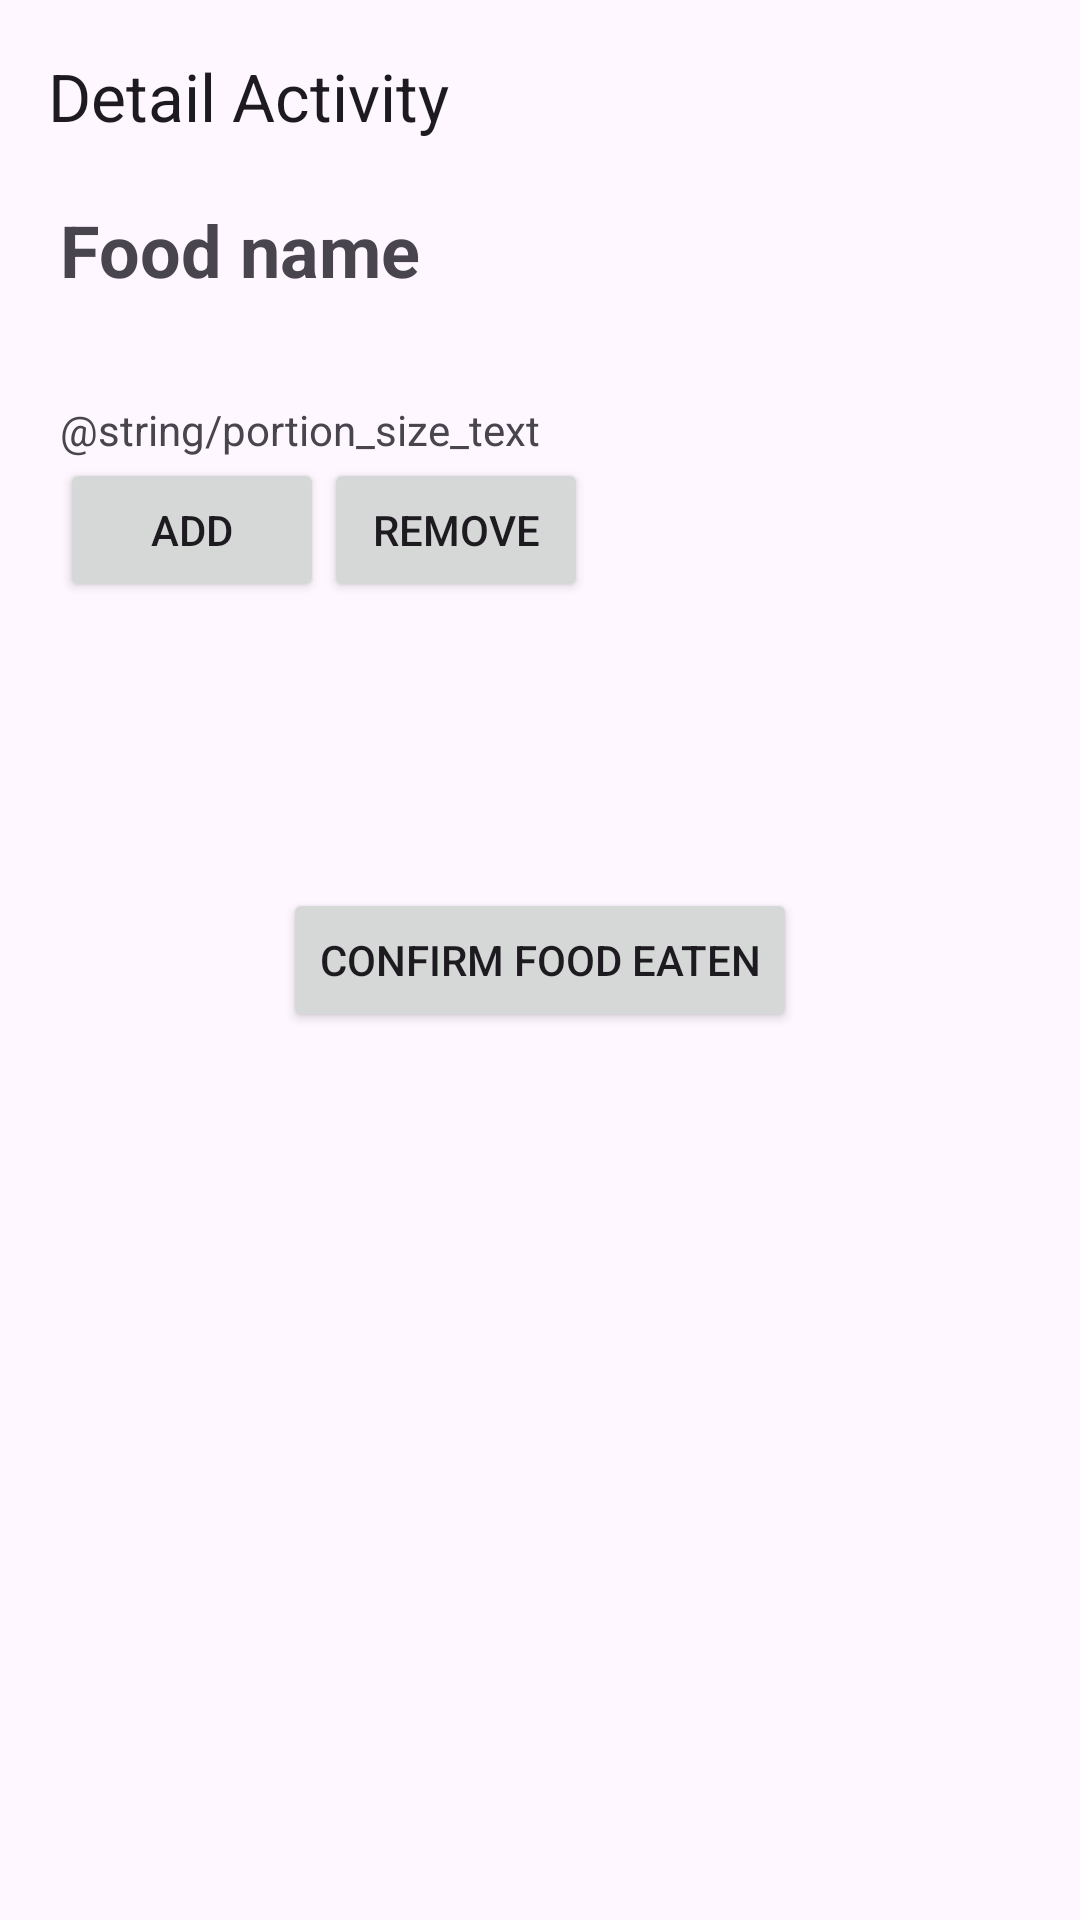

Android layout source for this screen:
<!-- AndroidManifest.xml: application theme Theme.CookieStepper -->
<!-- res/layout/activity_food_detail.xml -->
<?xml version="1.0" encoding="utf-8"?>
<RelativeLayout xmlns:android="http://schemas.android.com/apk/res/android"
    xmlns:tools="http://schemas.android.com/tools"
    android:id="@+id/activity_food_detail"
    android:layout_width="match_parent"
    android:layout_height="match_parent"
    xmlns:app="http://schemas.android.com/apk/res-auto"
    tools:context=".FoodDetailActivity">
    <com.google.android.material.appbar.AppBarLayout
        android:layout_width="match_parent"
        android:layout_height="wrap_content"
        android:id="@+id/appBarLayout">

        <com.google.android.material.appbar.MaterialToolbar
            android:id="@+id/toolbar"
            android:layout_width="match_parent"
            android:layout_height="?attr/actionBarSize"
            app:title="Detail Activity"/>
    </com.google.android.material.appbar.AppBarLayout>

    <TextView
        android:id="@+id/nameTextView"
        android:layout_below="@+id/appBarLayout"
        android:layout_width="330dp"
        android:layout_height="wrap_content"
        android:layout_marginTop="3dp"
        android:layout_marginStart="20dp"
        android:layout_marginEnd="20dp"
        android:text="Food name"
        android:textSize="24sp"
        android:textStyle="bold" />

    <TextView
        android:layout_width="wrap_content"
        android:layout_height="wrap_content"
        android:textAppearance="?android:attr/textAppearanceMedium"
        android:id="@+id/descriptionTextview"
        android:scrollbars="vertical"
        android:layout_below="@+id/nameTextView"
        android:layout_marginTop="10dp"
        android:layout_marginStart="20dp"
        android:layout_marginEnd="20dp"
        />

    <Button
        android:id="@+id/incrementButton"
        android:layout_width="wrap_content"
        android:layout_height="wrap_content"
        android:layout_alignLeft="@+id/descriptionTextview"
        android:layout_below="@+id/portionTextView"
        android:layout_marginTop="0dp"
        android:text="Add" />

    <Button
        android:id="@+id/decrementButton"
        android:layout_width="wrap_content"
        android:layout_height="wrap_content"
        android:layout_below="@+id/portionTextView"
        android:layout_toRightOf="@+id/incrementButton"
        android:text="Remove"
        />

    <TextView
        android:id="@+id/portionTextView"
        android:layout_width="wrap_content"
        android:layout_height="wrap_content"
        android:layout_alignLeft="@+id/descriptionTextview"
        android:text="@string/portion_size_text"
        android:layout_below="@+id/descriptionTextview"
        />

    <Button
        android:layout_width="wrap_content"
        android:layout_height="wrap_content"
        android:text="Confirm Food Eaten"
        android:layout_centerInParent="true"
        android:id="@+id/confirmFoodButton"
        />
</RelativeLayout>
<!-- resources referenced by this layout -->
<resources>
  <style name="Theme.CookieStepper" parent="Base.Theme.CookieStepper" />
  <style name="Base.Theme.CookieStepper" parent="Theme.Material3.DayNight.NoActionBar">
          
          
      </style>
</resources>
